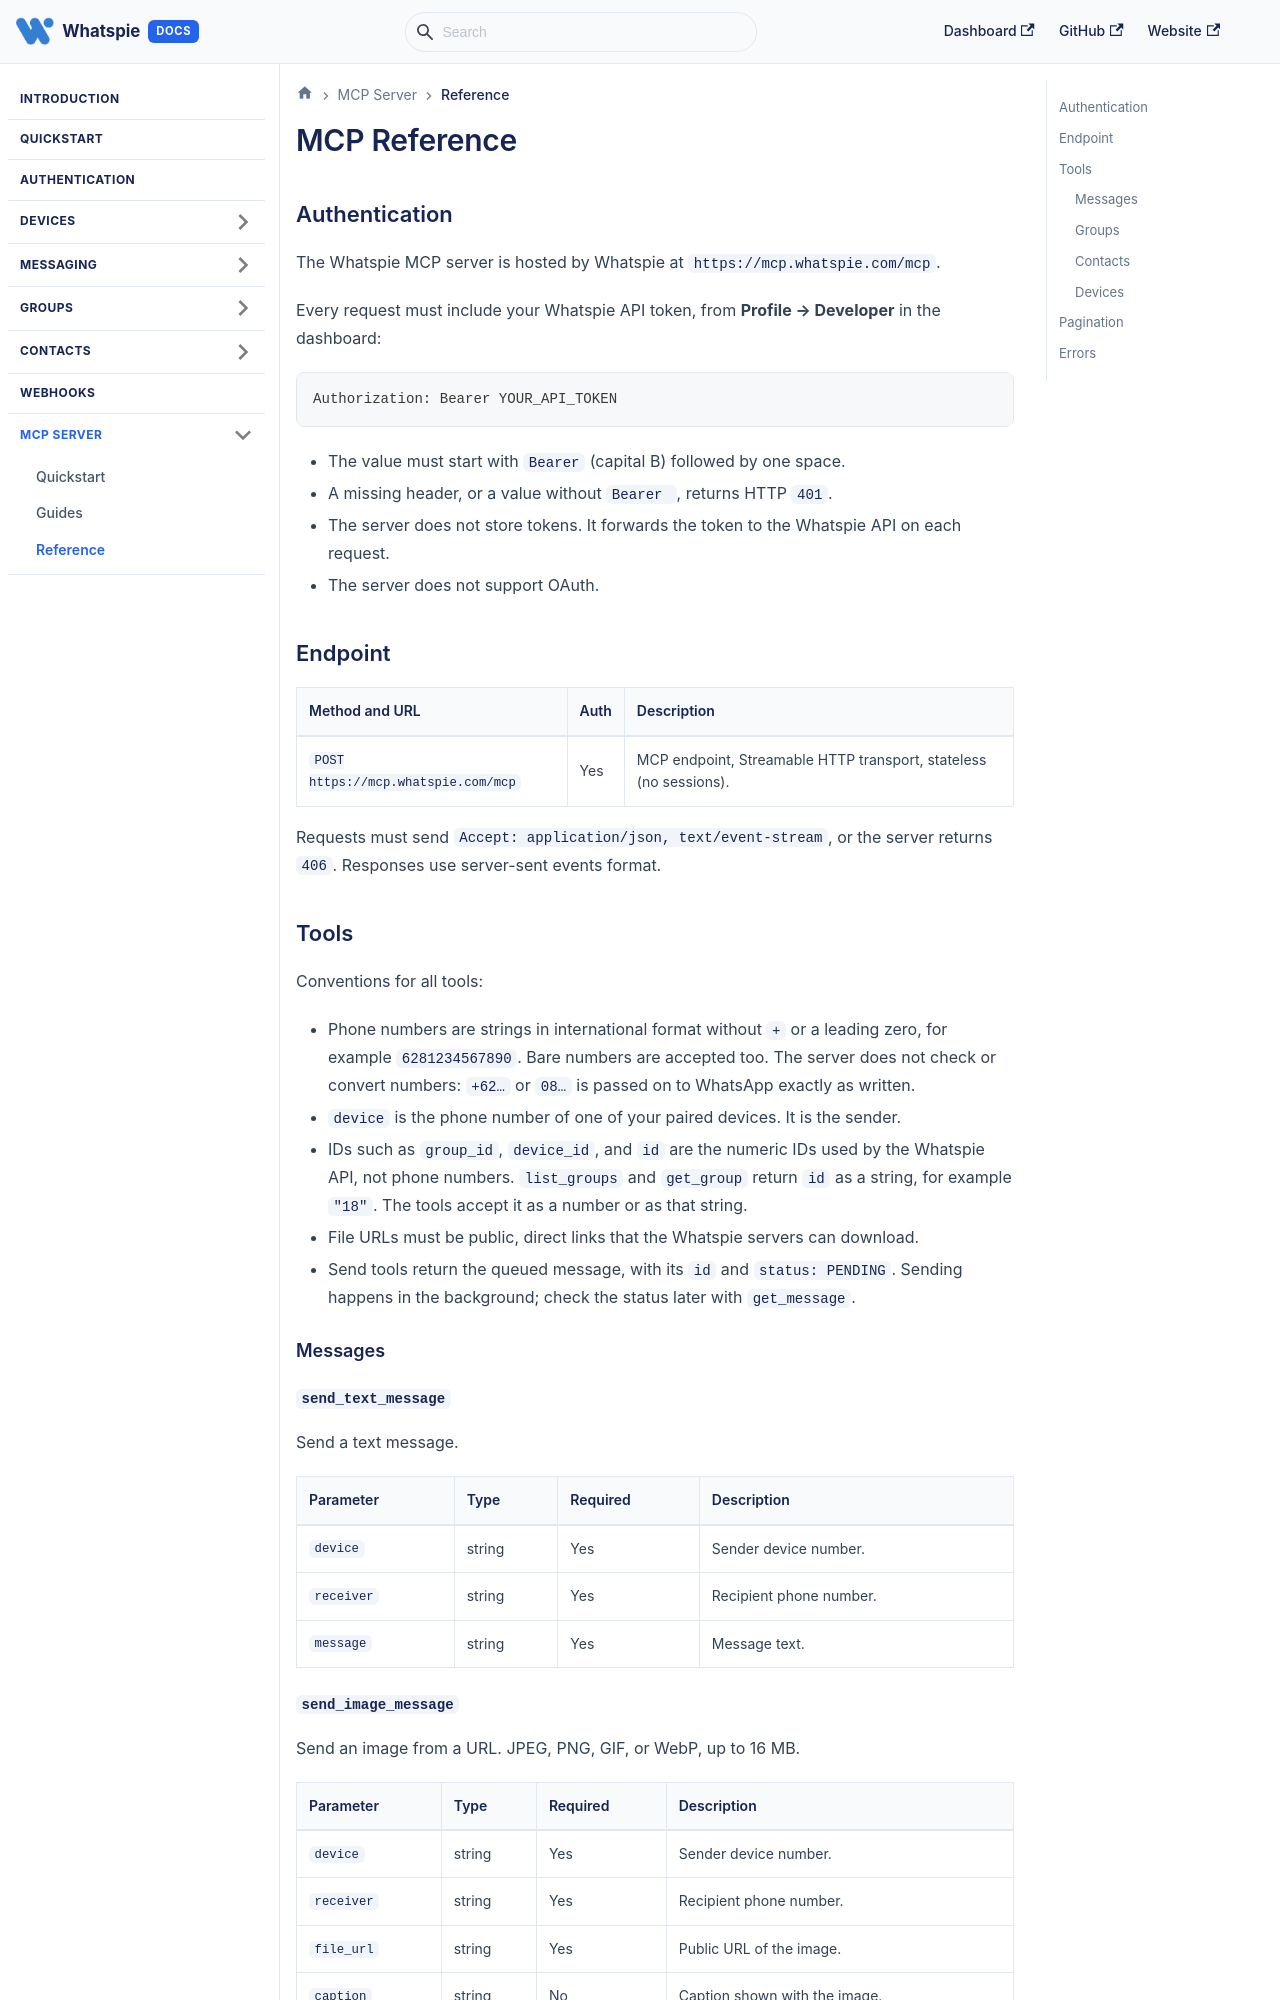

repository: DevHunts-Com/whatspie-api-docs · page: docs/mcp/reference/index.html · generator: docusaurus

---
title: Reference
description: Authentication, endpoint, tools, pagination, and errors of the Whatspie MCP server.
---

# MCP Reference

## Authentication

The Whatspie MCP server is hosted by Whatspie at `https://mcp.whatspie.com/mcp`.

Every request must include your Whatspie API token, from **Profile → Developer** in the dashboard:

```
Authorization: Bearer YOUR_API_TOKEN
```

- The value must start with `Bearer` (capital B) followed by one space.
- A missing header, or a value without `Bearer `, returns HTTP `401`.
- The server does not store tokens. It forwards the token to the Whatspie API on each request.
- The server does not support OAuth.

## Endpoint

| Method and URL | Auth | Description |
|---|---|---|
| `POST https://mcp.whatspie.com/mcp` | Yes | MCP endpoint, Streamable HTTP transport, stateless (no sessions). |

Requests must send `Accept: application/json, text/event-stream`, or the server returns `406`. Responses use server-sent events format.

## Tools

Conventions for all tools:

- Phone numbers are strings in international format without `+` or a leading zero, for example `6281234567890`. Bare numbers are accepted too. The server does not check or convert numbers: `+62…` or `08…` is passed on to WhatsApp exactly as written.
- `device` is the phone number of one of your paired devices. It is the sender.
- IDs such as `group_id`, `device_id`, and `id` are the numeric IDs used by the Whatspie API, not phone numbers. `list_groups` and `get_group` return `id` as a string, for example `"18"`. The tools accept it as a number or as that string.
- File URLs must be public, direct links that the Whatspie servers can download.
- Send tools return the queued message, with its `id` and `status: PENDING`. Sending happens in the background; check the status later with [`get_message`](#get_message).

### Messages

#### `send_text_message`

Send a text message.

| Parameter | Type | Required | Description |
|---|---|---|---|
| `device` | string | Yes | Sender device number. |
| `receiver` | string | Yes | Recipient phone number. |
| `message` | string | Yes | Message text. |
